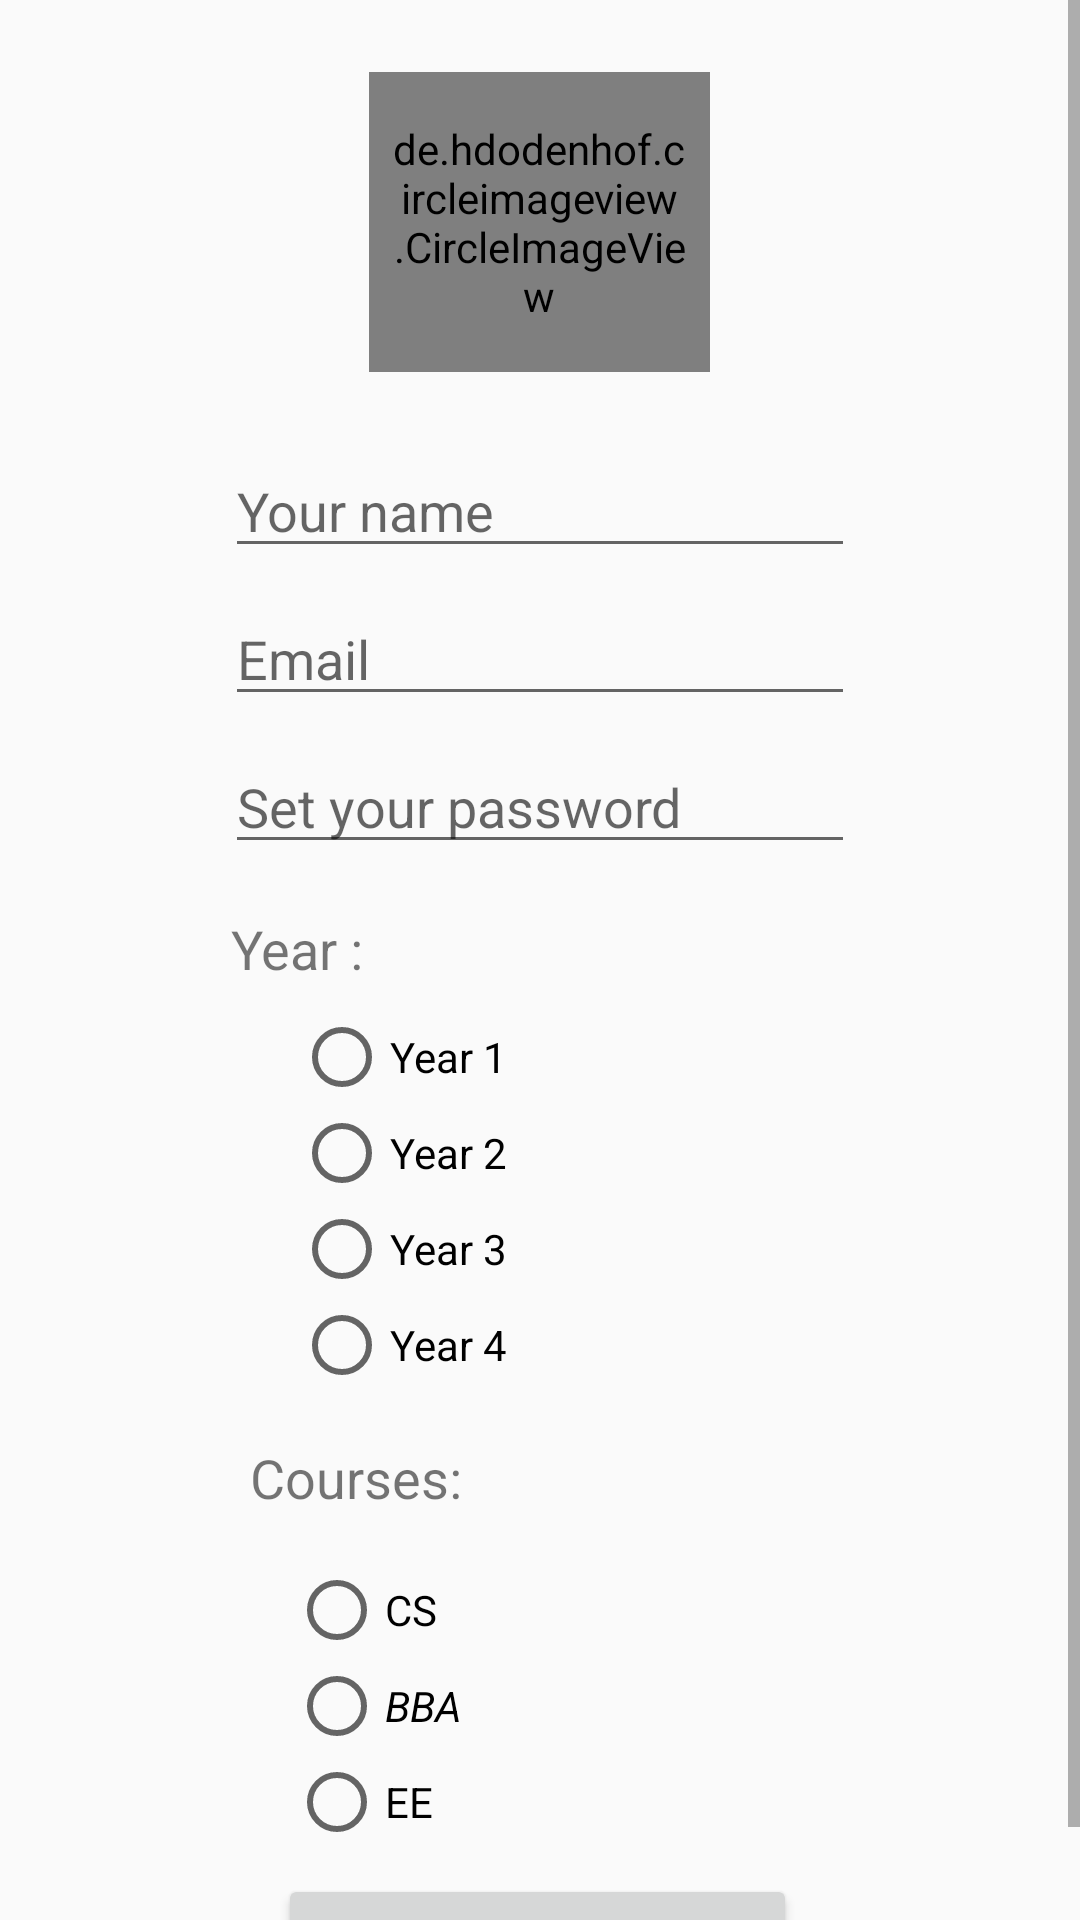

Reconstruct the res/layout file that produces this screen, plus the resources it refers to.
<!-- AndroidManifest.xml: application theme AppTheme -->
<!-- res/layout/activity_student_sing_up.xml -->
<?xml version="1.0" encoding="utf-8"?>
<ScrollView xmlns:android="http://schemas.android.com/apk/res/android"
    xmlns:app="http://schemas.android.com/apk/res-auto"
    xmlns:tools="http://schemas.android.com/tools"
    android:layout_width="match_parent"
    android:layout_height="match_parent"
    tools:context="com.example.muhammadkhan.appointmentproject.activities.StudentSingUp">

    <android.support.constraint.ConstraintLayout
        android:layout_width="match_parent"
        android:layout_height="wrap_content">

        <LinearLayout
            android:id="@+id/linearLayout"
            android:layout_width="0dp"
            android:layout_height="wrap_content"
            android:layout_marginEnd="8dp"
            android:layout_marginLeft="8dp"
            android:layout_marginRight="8dp"
            android:layout_marginStart="8dp"
            android:layout_marginTop="16dp"
            android:gravity="center_horizontal|center_vertical"
            android:orientation="horizontal"
            android:weightSum="1"
            app:layout_constraintLeft_toLeftOf="parent"
            app:layout_constraintRight_toRightOf="parent"
            app:layout_constraintTop_toTopOf="parent">

            <de.hdodenhof.circleimageview.CircleImageView
                android:id="@+id/profile_image"
                android:layout_width="100dp"
                android:layout_height="100dp"
                android:layout_margin="8dp"
                android:layout_weight="0.06"
                android:clickable="true"
                android:padding="8dp"
                android:src="@drawable/profile" />

        </LinearLayout>


        <EditText
            android:id="@+id/teacher_name"
            android:layout_width="wrap_content"
            android:layout_height="wrap_content"
            android:layout_marginEnd="64dp"
            android:layout_marginLeft="64dp"
            android:layout_marginRight="64dp"
            android:layout_marginStart="64dp"
            android:layout_marginTop="16dp"
            android:layout_weight="0.68"
            android:ems="10"
            android:hint="Your name"
            android:inputType="textPersonName"
            app:layout_constraintLeft_toLeftOf="parent"
            app:layout_constraintRight_toRightOf="parent"
            app:layout_constraintTop_toBottomOf="@+id/linearLayout"
            tools:layout_constraintLeft_creator="1"
            tools:layout_constraintRight_creator="1" />

        <EditText
            android:id="@+id/email"
            android:layout_width="wrap_content"
            android:layout_height="wrap_content"
            android:layout_marginEnd="63dp"
            android:layout_marginLeft="63dp"
            android:layout_marginRight="63dp"
            android:layout_marginStart="63dp"
            android:layout_marginTop="8dp"
            android:ems="10"
            android:hint="Email"
            android:inputType="textEmailAddress"
            app:layout_constraintLeft_toLeftOf="parent"
            app:layout_constraintRight_toRightOf="parent"
            app:layout_constraintTop_toBottomOf="@+id/teacher_name"
            tools:layout_constraintLeft_creator="1"
            tools:layout_constraintRight_creator="1" />

        <EditText
            android:id="@+id/password"
            android:layout_width="wrap_content"
            android:layout_height="wrap_content"
            android:layout_marginEnd="62dp"
            android:layout_marginLeft="62dp"
            android:layout_marginRight="62dp"
            android:layout_marginStart="62dp"
            android:layout_marginTop="8dp"
            android:ems="10"
            android:hint="Set your password"
            android:inputType="textPassword"
            app:layout_constraintHorizontal_bias="0.506"
            app:layout_constraintLeft_toLeftOf="parent"
            app:layout_constraintRight_toRightOf="parent"
            app:layout_constraintTop_toBottomOf="@+id/email"
            tools:layout_constraintLeft_creator="1"
            tools:layout_constraintRight_creator="1" />

        <RadioGroup
            android:id="@+id/year_group"
            android:layout_width="wrap_content"
            android:layout_height="wrap_content"
            android:layout_marginLeft="98dp"
            android:layout_marginTop="8dp"
            app:layout_constraintLeft_toLeftOf="parent"
            app:layout_constraintTop_toBottomOf="@+id/textView4"
            android:layout_marginStart="98dp">

            <RadioButton
                android:id="@+id/year_one"
                android:layout_width="wrap_content"
                android:layout_height="wrap_content"
                android:checked="false"
                android:text="Year 1"
                android:textSize="14sp" />

            <RadioButton
                android:id="@+id/year_two"
                android:layout_width="wrap_content"
                android:layout_height="wrap_content"
                android:text="Year 2"
                android:textSize="14sp" />

            <RadioButton
                android:id="@+id/year_three"
                android:layout_width="wrap_content"
                android:layout_height="wrap_content"
                android:layout_weight="1"
                android:checked="false"
                android:text="Year 3"
                tools:layout_editor_absoluteX="0dp"
                tools:layout_editor_absoluteY="120dp" />

            <RadioButton
                android:id="@+id/year_fourth"
                android:layout_width="wrap_content"
                android:layout_height="wrap_content"
                android:text="Year 4"
                android:textSize="14sp" />
        </RadioGroup>

        <RadioGroup
            android:id="@+id/major_group"
            android:layout_width="wrap_content"
            android:layout_height="wrap_content"
            android:layout_marginLeft="8dp"
            android:layout_marginRight="8dp"
            android:layout_marginTop="16dp"
            app:layout_constraintHorizontal_bias="0.309"
            app:layout_constraintLeft_toLeftOf="parent"
            app:layout_constraintRight_toRightOf="parent"
            app:layout_constraintTop_toBottomOf="@+id/textView5"
            android:layout_marginStart="8dp"
            android:layout_marginEnd="8dp">

            <RadioButton
                android:id="@+id/cs"
                android:layout_width="wrap_content"
                android:layout_height="wrap_content"
                android:layout_weight="1"
                android:checked="false"
                android:text="CS"
                tools:layout_editor_absoluteX="50dp"
                tools:layout_editor_absoluteY="-46dp" />

            <RadioButton
                android:id="@+id/bba"
                android:layout_width="wrap_content"
                android:layout_height="wrap_content"
                android:checked="false"
                android:text="BBA"
                android:textStyle="italic" />

            <RadioButton
                android:id="@+id/ee"
                android:layout_width="wrap_content"
                android:layout_height="wrap_content"
                android:text="EE" />

        </RadioGroup>

        <Button
            android:id="@+id/button4"
            android:layout_width="173dp"
            android:layout_height="wrap_content"
            android:layout_marginLeft="8dp"
            android:layout_marginRight="8dp"
            android:layout_marginTop="8dp"
            android:onClick="registerUser"
            android:text="Register"
            app:layout_constraintHorizontal_bias="0.496"
            app:layout_constraintLeft_toLeftOf="parent"
            app:layout_constraintRight_toRightOf="parent"
            app:layout_constraintTop_toBottomOf="@+id/major_group"
            android:layout_marginStart="8dp"
            android:layout_marginEnd="8dp" />

        <TextView
            android:id="@+id/textView4"
            android:layout_width="wrap_content"
            android:layout_height="wrap_content"
            android:layout_marginLeft="8dp"
            android:layout_marginRight="8dp"
            android:layout_marginTop="16dp"
            android:text="Year :"
            android:textSize="18sp"
            app:layout_constraintHorizontal_bias="0.23"
            app:layout_constraintLeft_toLeftOf="parent"
            app:layout_constraintRight_toRightOf="parent"
            app:layout_constraintTop_toBottomOf="@+id/password"
            android:layout_marginStart="8dp"
            android:layout_marginEnd="8dp" />

        <TextView
            android:id="@+id/textView5"
            android:layout_width="wrap_content"
            android:layout_height="wrap_content"
            android:layout_marginLeft="8dp"
            android:layout_marginRight="8dp"
            android:layout_marginTop="16dp"
            android:text="Courses:"
            android:textSize="18sp"
            app:layout_constraintHorizontal_bias="0.276"
            app:layout_constraintLeft_toLeftOf="parent"
            app:layout_constraintRight_toRightOf="parent"
            app:layout_constraintTop_toBottomOf="@+id/year_group"
            android:layout_marginStart="8dp"
            android:layout_marginEnd="8dp" />


    </android.support.constraint.ConstraintLayout>
</ScrollView>
<!-- resources referenced by this layout -->
<resources>
  <style name="AppTheme" parent="Theme.AppCompat.Light.NoActionBar">
          
          <item name="colorPrimary">@color/colorPrimary</item>
          <item name="colorPrimaryDark">@color/colorPrimaryDark</item>
          <item name="colorAccent">@color/colorAccent</item>
  
      </style>
  <color name="colorPrimary">#3F51B5</color>
  <color name="colorPrimaryDark">#303F9F</color>
  <color name="colorAccent">#ffffff</color>
</resources>
